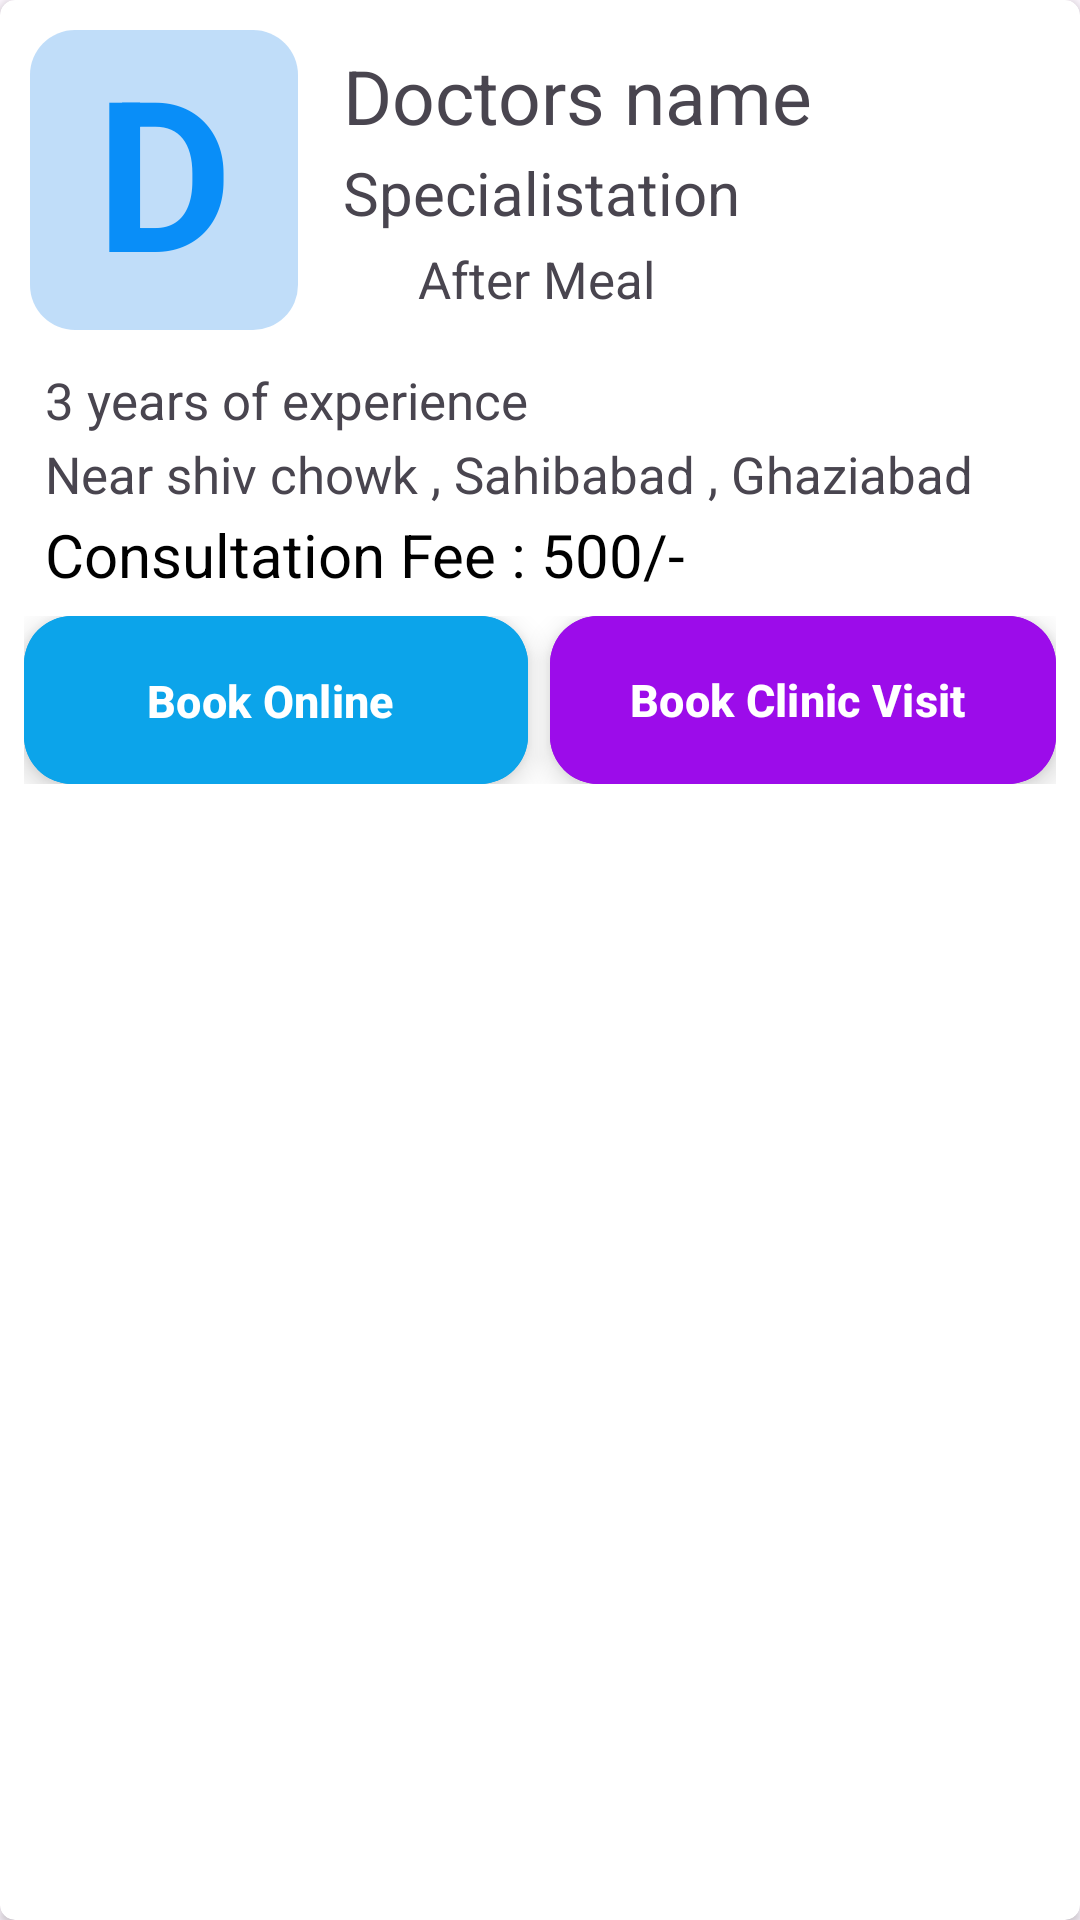

Here is an Android app screen rendered from its layout file. Give the layout XML and the strings, colors and styles it references.
<!-- AndroidManifest.xml: application theme Theme.MedEase -->
<!-- res/layout/appointment_item.xml -->
<?xml version="1.0" encoding="utf-8"?>
<androidx.cardview.widget.CardView xmlns:android="http://schemas.android.com/apk/res/android"
    android:id="@+id/appointment_card"
    android:layout_width="match_parent"
    android:layout_height="wrap_content"
    xmlns:app="http://schemas.android.com/apk/res-auto"
    android:layout_marginTop="5dp"
    android:layout_marginBottom="3dp"
    android:layout_marginLeft="2dp"
    android:layout_marginRight="2dp"
    app:cardCornerRadius="5dp"
    android:elevation="5dp"
    android:padding="10dp">


    <androidx.appcompat.widget.LinearLayoutCompat
        android:layout_width="match_parent"
        android:layout_height="wrap_content"
        android:orientation="vertical">

        <androidx.appcompat.widget.LinearLayoutCompat
            android:layout_width="match_parent"
            android:layout_height="match_parent"
            android:gravity="center"
            android:orientation="horizontal"
            android:padding="10dp"
            android:weightSum="7">

            <TextView
                android:id="@+id/image_textview"
                android:layout_width="0dp"
                android:layout_height="100dp"
                android:layout_marginRight="5dp"
                android:layout_weight="1.9"
                android:background="@drawable/blue_light_background"
                android:gravity="center"
                android:text="DN"
                android:textAlignment="center"
                android:textColor="@color/colorPrimary_blue"
                android:textSize="70dp"
                android:textStyle="bold"></TextView>

            <androidx.appcompat.widget.LinearLayoutCompat
                android:layout_width="0dp"
                android:layout_height="match_parent"
                android:layout_marginLeft="5dp"
                android:layout_weight="5.1"
                android:orientation="vertical">

                <TextView
                    android:id="@+id/Doctor_name"
                    android:layout_width="match_parent"
                    android:layout_height="wrap_content"
                    android:layout_marginLeft="5dp"
                    android:layout_marginTop="5dp"
                    android:text="Doctors name"
                    android:textSize="25dp"></TextView>

                <TextView
                    android:id="@+id/Specialisation"
                    android:layout_width="match_parent"
                    android:layout_height="wrap_content"
                    android:layout_marginLeft="5dp"
                    android:layout_marginTop="2dp"
                    android:text="Specialistation"
                    android:textSize="20dp"></TextView>


                <androidx.appcompat.widget.LinearLayoutCompat
                    android:layout_width="match_parent"
                    android:layout_height="wrap_content"
                    android:orientation="horizontal"
                    android:layout_marginTop="4dp"
                    android:layout_marginLeft="5dp"
                    android:gravity="center_vertical">


                    <ImageView
                        android:layout_width="20dp"
                        android:layout_height="20dp"
                        android:src="@drawable/icon_findplaces"
                        app:tint = "#6C6B6B"></ImageView>

                    <TextView
                        android:id="@+id/clinic"
                        android:layout_width="match_parent"
                        android:layout_height="wrap_content"
                        android:layout_marginLeft="5dp"
                        android:text="After Meal"
                        android:textSize="17dp"></TextView>



                </androidx.appcompat.widget.LinearLayoutCompat>
            </androidx.appcompat.widget.LinearLayoutCompat>


        </androidx.appcompat.widget.LinearLayoutCompat>
        <TextView
            android:id="@+id/experience"
            android:layout_width="match_parent"
            android:layout_height="wrap_content"
            android:layout_marginLeft="15dp"
            android:text="3 years of experience"
            android:layout_marginTop="2dp"
            android:textSize="17dp"></TextView>

        <TextView
            android:id="@+id/address"
            android:layout_width="match_parent"
            android:layout_height="wrap_content"
            android:layout_marginLeft="15dp"
            android:text="Near shiv chowk , Sahibabad , Ghaziabad"
            android:maxLines="2"
            android:layout_marginTop="2dp"
            android:textSize="17dp"></TextView>


        <TextView
            android:id="@+id/SHeduled_Booking"
            android:layout_width="match_parent"
            android:layout_height="wrap_content"
            android:layout_marginLeft="15dp"
            android:text="Offline Appointment on WED 22:00 PM "
            android:maxLines="2"
            android:layout_marginTop="2dp"
            android:textColor="#05C50D"
            android:visibility="gone"
            android:textSize="20dp"></TextView>

        <TextView
            android:id="@+id/fee"
            android:layout_width="match_parent"
            android:layout_height="wrap_content"
            android:layout_marginLeft="15dp"
            android:text="Consultation Fee : 500/- "
            android:maxLines="2"
            android:layout_marginTop="2dp"
            android:textColor="@color/black"
            android:textSize="20dp"></TextView>

        <androidx.appcompat.widget.LinearLayoutCompat
            android:padding="3dp"
            android:layout_marginTop="4dp"
            android:layout_width="match_parent"
            android:layout_height="wrap_content"
            android:layout_marginBottom="8dp"
            android:gravity="center"
            android:layout_marginRight="5dp"
            android:layout_marginLeft="5dp"
            android:weightSum="9"
            android:orientation="horizontal">

            <com.google.android.material.floatingactionbutton.ExtendedFloatingActionButton
                android:layout_width="0dp"
                android:id="@+id/online_consult_button"
                android:layout_height="wrap_content"
                android:layout_weight="4.4"
                android:text="Book Online Consult"
                android:textColor="@color/white"
                android:textStyle="bold"

                android:textSize="15dp"
                android:backgroundTint="#0CA4EA"></com.google.android.material.floatingactionbutton.ExtendedFloatingActionButton>

            <View
                android:layout_width="0dp"
                android:layout_height="match_parent"
                android:layout_weight="0.2"></View>

            <com.google.android.material.floatingactionbutton.ExtendedFloatingActionButton
                android:layout_width="0dp"
                android:id="@+id/Book_clinic_button"
                android:layout_height="wrap_content"
                android:layout_weight="4.4"
                android:text="Book Clinic Visit"
                android:textColor="@color/white"
                android:textStyle="bold"
                android:textSize="15dp"
                android:backgroundTint="#9C0CEA"></com.google.android.material.floatingactionbutton.ExtendedFloatingActionButton>




        </androidx.appcompat.widget.LinearLayoutCompat>



    </androidx.appcompat.widget.LinearLayoutCompat>
</androidx.cardview.widget.CardView>
<!-- resources referenced by this layout -->
<resources>
  <color name="black">#FF000000</color>
  <color name="colorPrimary_blue">#098EF8</color>
  <color name="white">#FFFFFFFF</color>
  <!-- drawable blue_light_background (drawable) -->
  <?xml version="1.0" encoding="utf-8"?>
  <shape android:shape="rectangle" xmlns:android="http://schemas.android.com/apk/res/android">
  
      <corners
         android:radius="15dp"></corners>
  
      <solid android:color="#8082BBF4"></solid>
  
  </shape>
  <style name="Theme.MedEase" parent="Base.Theme.MedEase">
  
          <item name="windowActionBar">false</item>
          <item name="windowNoTitle">true</item>
          <item name="colorPrimary">@color/colorPrimary_blue</item>
          <item name="colorAccent">@color/colorPrimary_blue</item>
          <item name="colorSecondaryContainer">@color/colorsecondary_blue</item>
      </style>
  <style name="Base.Theme.MedEase" parent="Theme.Material3.DayNight.NoActionBar">
          
          
      </style>
  <color name="colorsecondary_blue">#79329FF6</color>
</resources>
